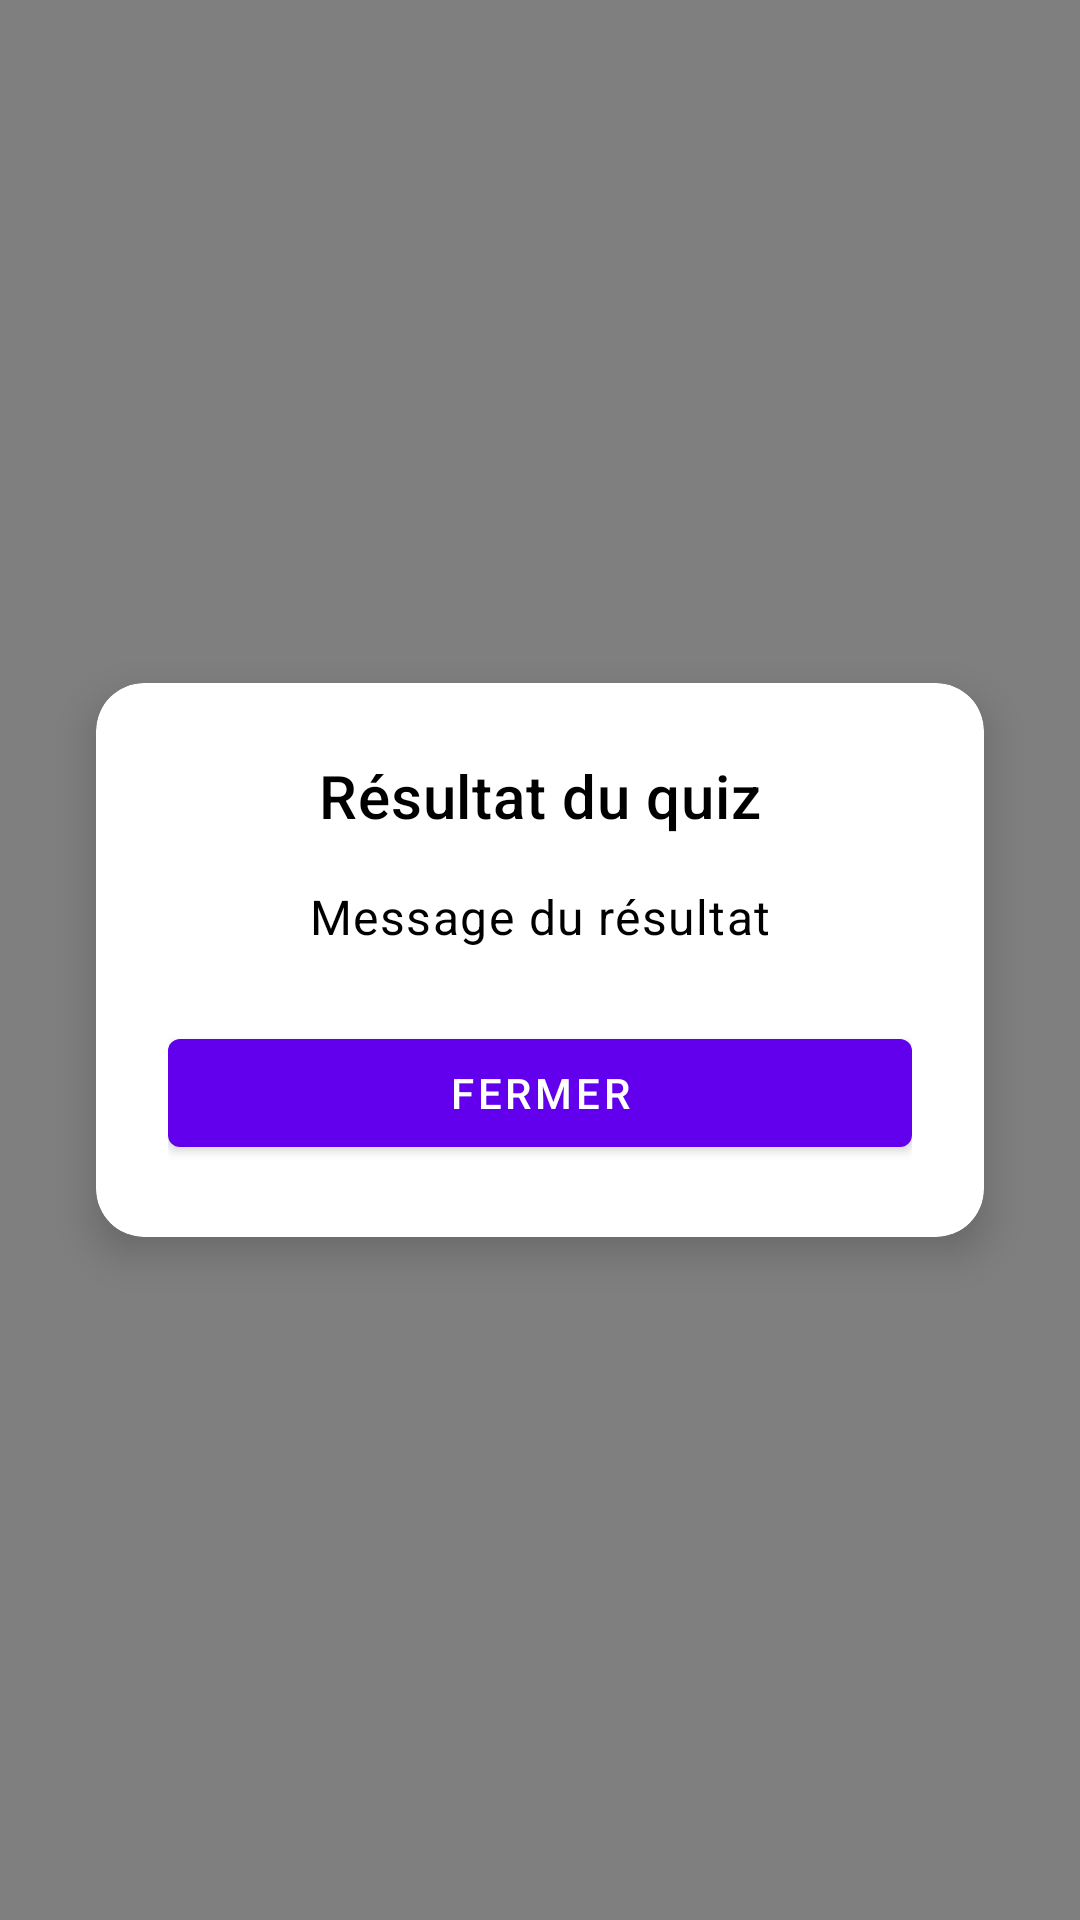

Layout XML and referenced resources for this Android screen:
<!-- AndroidManifest.xml: application theme Theme.Vibing -->
<!-- res/layout/dialog_quiz_result.xml -->
<?xml version="1.0" encoding="utf-8"?>
<androidx.constraintlayout.widget.ConstraintLayout
    xmlns:android="http://schemas.android.com/apk/res/android"
    xmlns:app="http://schemas.android.com/apk/res-auto"
    android:layout_width="match_parent"
    android:layout_height="match_parent"
    android:background="@color/transparent_overlay">

    
    <View
        android:layout_width="match_parent"
        android:layout_height="match_parent"
        android:background="#80000000"
        android:clickable="true"
        android:focusable="true" />

    
    <com.google.android.material.card.MaterialCardView
        android:layout_width="0dp"
        android:layout_height="wrap_content"
        android:layout_margin="32dp"
        app:cardCornerRadius="16dp"
        app:cardElevation="8dp"
        app:cardBackgroundColor="?attr/colorSurface"
        app:layout_constraintTop_toTopOf="parent"
        app:layout_constraintBottom_toBottomOf="parent"
        app:layout_constraintStart_toStartOf="parent"
        app:layout_constraintEnd_toEndOf="parent">

        <LinearLayout
            android:layout_width="match_parent"
            android:layout_height="wrap_content"
            android:orientation="vertical"
            android:padding="24dp">

            
            <LinearLayout
                android:layout_width="match_parent"
                android:layout_height="wrap_content"
                android:orientation="horizontal"
                android:gravity="center_vertical"
                android:layout_marginBottom="16dp">

                <TextView
                    android:id="@+id/dialog_title"
                    android:layout_width="0dp"
                    android:layout_height="wrap_content"
                    android:layout_weight="1"
                    android:text="Résultat du quiz"
                    android:textAppearance="@style/TextAppearance.MaterialComponents.Headline6"
                    android:textColor="?attr/colorOnSurface"
                    android:gravity="center" />

            </LinearLayout>

            
            <TextView
                android:id="@+id/dialog_message"
                android:layout_width="match_parent"
                android:layout_height="wrap_content"
                android:layout_marginBottom="24dp"
                android:text="Message du résultat"
                android:textAppearance="@style/TextAppearance.MaterialComponents.Body1"
                android:textColor="?attr/colorOnSurface"
                android:lineSpacingExtra="4dp"
                android:gravity="center" />

            
            <LinearLayout
                android:id="@+id/score_info_layout"
                android:layout_width="match_parent"
                android:layout_height="wrap_content"
                android:orientation="horizontal"
                android:layout_marginBottom="16dp"
                android:visibility="gone">

                
                <LinearLayout
                    android:layout_width="0dp"
                    android:layout_height="wrap_content"
                    android:layout_weight="1"
                    android:orientation="vertical"
                    android:gravity="center"
                    android:padding="12dp"
                    android:background="@drawable/score_background">

                    <TextView
                        android:layout_width="wrap_content"
                        android:layout_height="wrap_content"
                        android:text="Votre score"
                        android:textAppearance="@style/TextAppearance.MaterialComponents.Caption"
                        android:textColor="?attr/colorOnSurface" />

                    <TextView
                        android:id="@+id/user_score_text"
                        android:layout_width="wrap_content"
                        android:layout_height="wrap_content"
                        android:text="0"
                        android:textAppearance="@style/TextAppearance.MaterialComponents.Subtitle1"
                        android:textColor="?attr/colorPrimary"
                        android:textStyle="bold" />

                </LinearLayout>

                
                <TextView
                    android:layout_width="wrap_content"
                    android:layout_height="wrap_content"
                    android:layout_gravity="center"
                    android:text="VS"
                    android:textAppearance="@style/TextAppearance.MaterialComponents.Body2"
                    android:textColor="?attr/colorOnSurface" />

                
                <LinearLayout
                    android:layout_width="0dp"
                    android:layout_height="wrap_content"
                    android:layout_weight="1"
                    android:orientation="vertical"
                    android:gravity="center"
                    android:padding="12dp"
                    android:background="@drawable/score_background">

                    <TextView
                        android:layout_width="wrap_content"
                        android:layout_height="wrap_content"
                        android:text="Score zone"
                        android:textAppearance="@style/TextAppearance.MaterialComponents.Caption"
                        android:textColor="?attr/colorOnSurface" />

                    <TextView
                        android:id="@+id/zone_score_text"
                        android:layout_width="wrap_content"
                        android:layout_height="wrap_content"
                        android:text="0"
                        android:textAppearance="@style/TextAppearance.MaterialComponents.Subtitle1"
                        android:textColor="?attr/colorSecondary"
                        android:textStyle="bold" />

                </LinearLayout>

            </LinearLayout>

            

            
            <Button
                android:id="@+id/btn_close_dialog"
                android:layout_width="match_parent"
                android:layout_height="wrap_content"
                android:text="Fermer"
                style="@style/Widget.MaterialComponents.Button" />

        </LinearLayout>

    </com.google.android.material.card.MaterialCardView>

</androidx.constraintlayout.widget.ConstraintLayout>
<!-- resources referenced by this layout -->
<resources>
  <color name="transparent_overlay">#00000000</color>
  <style name="Theme.Vibing" parent="Theme.MaterialComponents.Light.DarkActionBar">
          
          <item name="colorPrimary">@color/purple_500</item>
          <item name="colorPrimaryVariant">@color/purple_700</item>
          <item name="colorOnPrimary">@color/white</item>
          
          <item name="colorSecondary">@color/teal_200</item>
          <item name="colorSecondaryVariant">@color/teal_700</item>
          <item name="colorOnSecondary">@color/black</item>
          
          <item name="android:statusBarColor">?attr/colorPrimaryVariant</item>
          
      </style>
  <color name="purple_500">#FF6200EE</color>
  <color name="purple_700">#FF3700B3</color>
  <color name="white">#FFFFFFFF</color>
  <color name="teal_200">#FF03DAC5</color>
  <color name="teal_700">#FF018786</color>
  <color name="black">#FF000000</color>
</resources>
